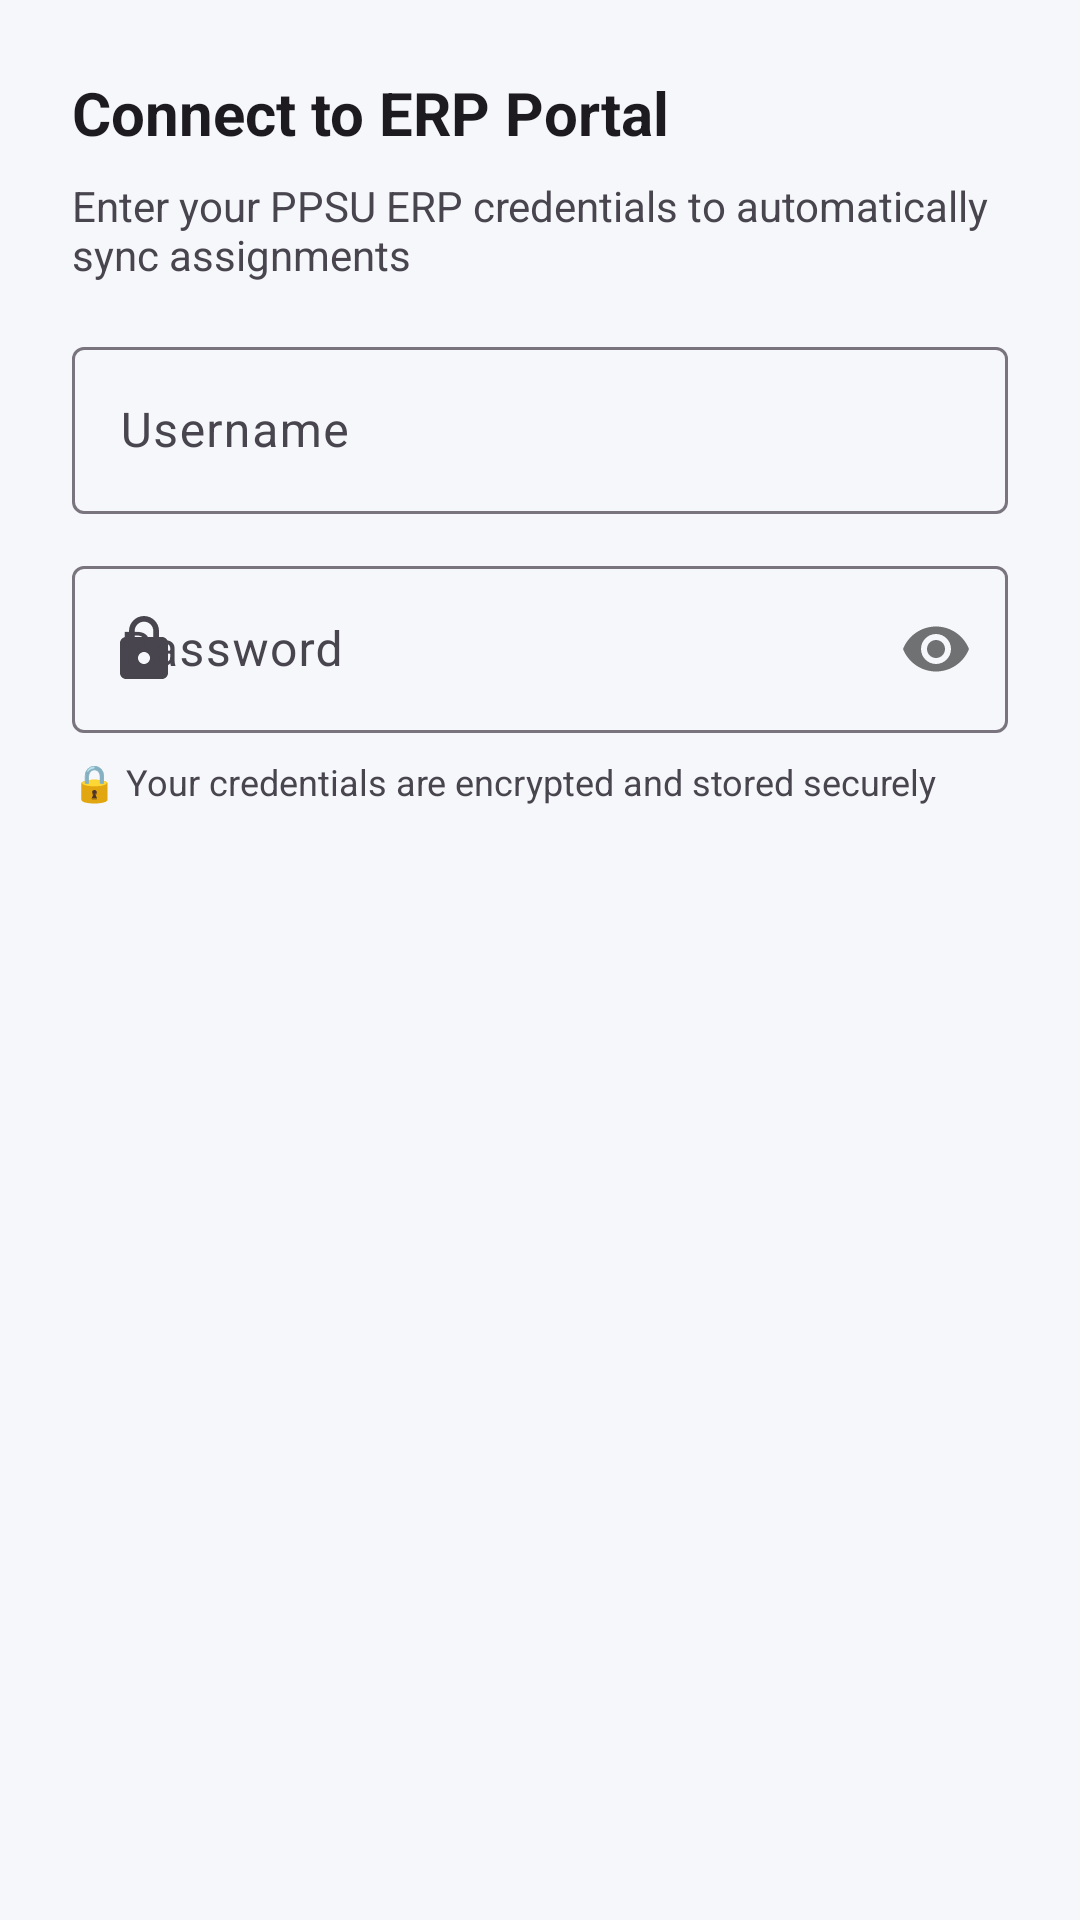

Android layout source for this screen:
<!-- AndroidManifest.xml: application theme Theme.StudentLMS -->
<!-- res/layout/dialog_erp_login.xml -->
<?xml version="1.0" encoding="utf-8"?>
<LinearLayout xmlns:android="http://schemas.android.com/apk/res/android"
    xmlns:app="http://schemas.android.com/apk/res-auto"
    android:layout_width="match_parent"
    android:layout_height="wrap_content"
    android:orientation="vertical"
    android:padding="24dp">

    <TextView
        android:layout_width="wrap_content"
        android:layout_height="wrap_content"
        android:text="Connect to ERP Portal"
        android:textSize="20sp"
        android:textStyle="bold"
        android:textColor="?attr/colorOnSurface" />

    <TextView
        android:layout_width="wrap_content"
        android:layout_height="wrap_content"
        android:text="Enter your PPSU ERP credentials to automatically sync assignments"
        android:textSize="14sp"
        android:layout_marginTop="8dp"
        android:layout_marginBottom="16dp"
        android:textColor="?attr/colorOnSurfaceVariant" />

    <com.google.android.material.textfield.TextInputLayout
        android:layout_width="match_parent"
        android:layout_height="wrap_content"
        android:hint="Username"
        app:startIconDrawable="@drawable/ic_profile">

        <com.google.android.material.textfield.TextInputEditText
            android:id="@+id/input_erp_username"
            android:layout_width="match_parent"
            android:layout_height="wrap_content"
            android:inputType="text"
            android:singleLine="true" />

    </com.google.android.material.textfield.TextInputLayout>

    <com.google.android.material.textfield.TextInputLayout
        android:layout_width="match_parent"
        android:layout_height="wrap_content"
        android:layout_marginTop="12dp"
        android:hint="Password"
        app:passwordToggleEnabled="true"
        app:startIconDrawable="@drawable/ic_lock">

        <com.google.android.material.textfield.TextInputEditText
            android:id="@+id/input_erp_password"
            android:layout_width="match_parent"
            android:layout_height="wrap_content"
            android:inputType="textPassword"
            android:singleLine="true" />

    </com.google.android.material.textfield.TextInputLayout>

    <TextView
        android:layout_width="wrap_content"
        android:layout_height="wrap_content"
        android:text="🔒 Your credentials are encrypted and stored securely"
        android:textSize="12sp"
        android:layout_marginTop="8dp"
        android:textColor="?attr/colorOnSurfaceVariant" />

</LinearLayout>
<!-- resources referenced by this layout -->
<resources>
  <!-- drawable ic_lock (drawable) -->
  <vector xmlns:android="http://schemas.android.com/apk/res/android"
      android:width="24dp"
      android:height="24dp"
      android:viewportWidth="24"
      android:viewportHeight="24">
      <path
          android:fillColor="@android:color/white"
          android:pathData="M18,8h-1V6c0,-2.76 -2.24,-5 -5,-5S7,3.24 7,6v2H6c-1.1,0 -2,0.9 -2,2v10c0,1.1 0.9,2 2,2h12c1.1,0 2,-0.9 2,-2V10c0,-1.1 -0.9,-2 -2,-2zM12,17c-1.1,0 -2,-0.9 -2,-2s0.9,-2 2,-2 2,0.9 2,2 -0.9,2 -2,2zM15.1,8H8.9V6c0,-1.71 1.39,-3.1 3.1,-3.1 1.71,0 3.1,1.39 3.1,3.1v2z"/>
  </vector>
  <style name="Theme.StudentLMS" parent="Base.Theme.StudentLMS" />
  <style name="Base.Theme.StudentLMS" parent="Theme.Material3.DayNight.NoActionBar">
          <item name="colorPrimary">@color/primary</item>
          <item name="colorPrimaryVariant">@color/primary_dark</item>
          <item name="colorOnPrimary">@color/white</item>
          <item name="colorSecondary">@color/accent</item>
          <item name="colorSecondaryVariant">@color/accent_light</item>
          <item name="colorOnSecondary">@color/white</item>
          <item name="android:statusBarColor">@color/primary</item>
          <item name="android:windowBackground">@color/background</item>
      </style>
  <color name="primary">#667eea</color>
  <color name="primary_dark">#4c63d2</color>
  <color name="white">#FFFFFFFF</color>
  <color name="accent">#f093fb</color>
  <color name="accent_light">#f3a4fc</color>
  <color name="background">#F5F7FA</color>
</resources>
